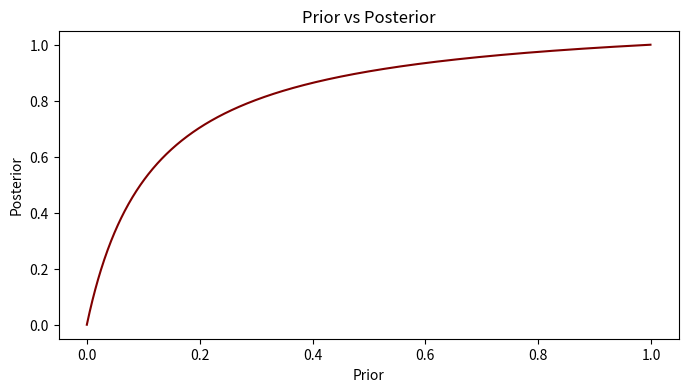
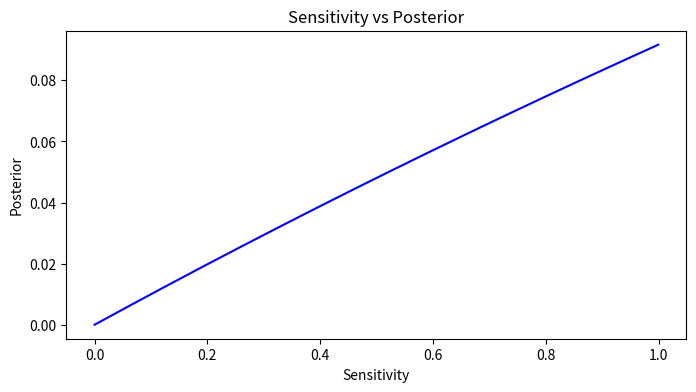
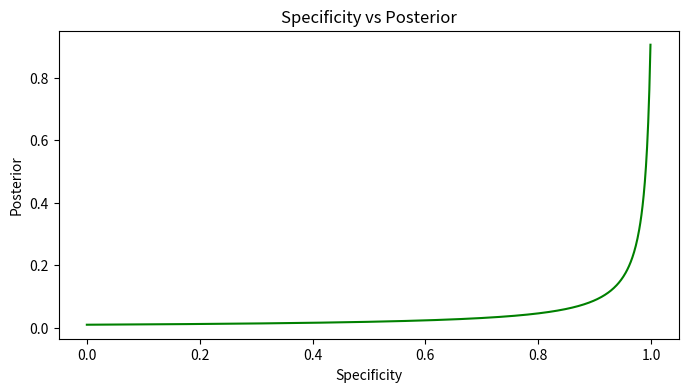
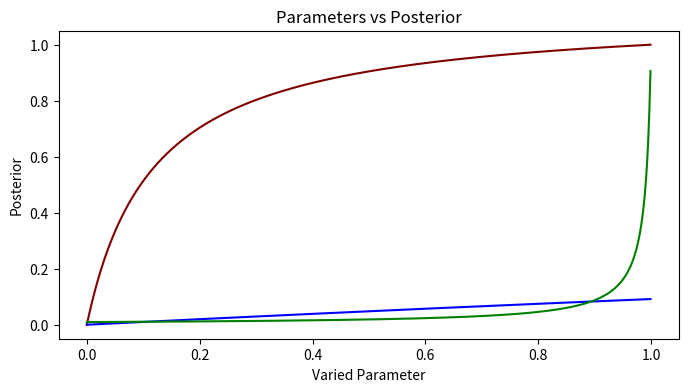
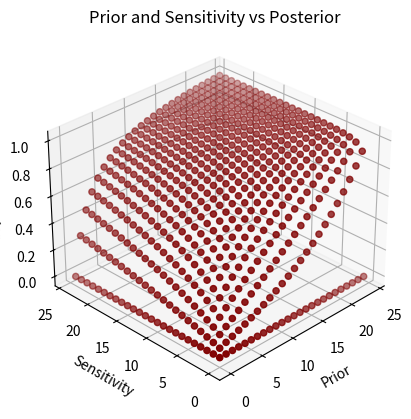
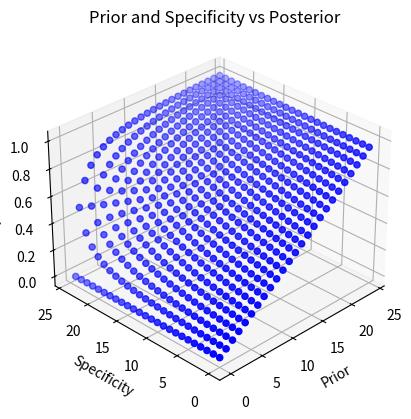
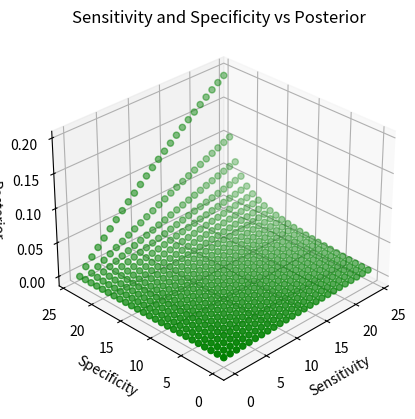
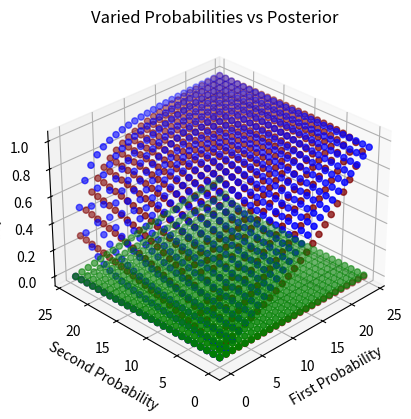

Generate these figures, in order, with matplotlib:
import numpy as np
from numpy import typing as npt
import matplotlib.pyplot as plt


def calculate_post(prior:float = 0.01,
                   sensitivity:float = 0.95,
                   specificity:float = 0.9
                   ) -> float:
    """
    Calculates the probability somebody with a positive test result for disease X actually has the disease.

    Parameters:
        prior (float): Probability (from 0 to 1) a person has disease X.
        sensitivity (float): Probability (from 0 to 1) a positive test was a true positive.
        specificity (float): Probability (from 0 to 1) a negative test was a true negative.

    Returns:
        float: The probability (from 0 to 1) a person who got a positive test result has disease X.
    """
    # calculate probability of a positive result
    p_pos = (prior * sensitivity) + ((1-prior) * (1-specificity))

    # calculate the probability that one has the disease given a positive result
    return (sensitivity * prior) / (p_pos)


def visualize_prior_post(points:int = 1000,
                         prior:float = 0.01,
                         sensitivity:float = 0.95,
                         specificity:float = 0.9
                         ) -> tuple[npt.NDArray[np.float64], npt.NDArray[np.float64]]:
    """
    Determines the trend of the posterior given one of the parameters is variable.
    
    Parameters:
        points (int): Number of values between 0 and 1 to test 
        prior (float): Probability (from 0 to 1) a person has disease X.
        sensitivity (float): Probability (from 0 to 1) a positive test was a true positive.
        specificity (float): Probability (from 0 to 1) a negative test was a true negative.

    Returns:
        tuple:
           npt.NDArray[np.float64]: The x values (input values from 0 to 1 with uniform 1/points interval between them).
           npt.NDArray[np.float64]: The y values (resulting posterior probability with the unknown parameter set to the corresponding x value).
    """
    
    # initialize arrays
    values = np.zeros(points)
    x_axis = np.zeros(points)

    # for each point, calculate the posterior probability
    for i in range(points):
        x_val = float(i)/float(points)

        # if probability is the unknown one, use the current point (x value)
        pr = prior if prior != -1 else x_val
        se = sensitivity if sensitivity != -1 else x_val
        sp = specificity if specificity != -1 else x_val

        # set value for given x value
        values[i] = (calculate_post(prior=pr, sensitivity=se, specificity=sp))
        x_axis[i] = x_val

    # return the two axes
    return (x_axis, values)


def visualize_prior_post_3D(points:int = 1000,
                            prior:float = 0.01,
                            sensitivity:float = 0.95,
                            specificity:float = 0.9
                            ) -> tuple[npt.NDArray[np.float64], npt.NDArray[np.float64], npt.NDArray[np.float64]]:
    """
    Determines the trend of the posterior given two of the parameters are variable.
    
    Parameters:
        points (int): Number of values between 0 and 1 to test for each axis/unknown. This means a total of points^2 data points are determined.
        prior (float): Probability (from 0 to 1) a person has disease X.
        sensitivity (float): Probability (from 0 to 1) a positive test was a true positive.
        specificity (float): Probability (from 0 to 1) a negative test was a true negative.

    Returns:
        tuple:
           npt.NDArray[np.float64]: The x values (input values from 0 to 1 with uniform 1/points interval between them
                                                    with each value repeated "points" times in a row:
                                                        [0, 0, 0, 0.5, 0.5, 0.5, 1, 1, 1]).
           npt.NDArray[np.float64]: The y values (input values from 0 to 1 with uniform 1/points interval between them
                                                    repeated "points" times 
                                                        [0, 0.5, 1, 0, 0.5, 1, 0, 0.5, 1]).
           npt.NDArray[np.float64]: The z values (resulting posterior probability with the unknown parameter set to the corresponding x and y values).
    """
    
    # initialize arrays
    values = np.zeros(points*points)
    x_axis = np.zeros(points*points)
    y_axis = np.zeros(points*points)
    
    # for each point, generate the variable response
    for i in range(points):
        x_val = float(i)/float(points)

        # either prior is one of the unknowns or its the other two
        # select an unknown to be the current 
        if prior == -1:
            cur_prior = x_val
            cur_sensitivity = sensitivity
        else:
            cur_prior = prior
            cur_sensitivity = x_val

        # calculate variable response of "their" unknown for the current value of "our" unknown
        result = visualize_prior_post(points=points, prior=cur_prior, sensitivity=cur_sensitivity, specificity=specificity)[1]

        # update values
        for j in range(points):
            values[(i*points) + j] = result[j]
            x_axis[(i*points) + j] = i
            y_axis[(i*points) + j] = j
    
    # return x_axis (will double as a second axis) and values
    return (x_axis, y_axis, values)

if __name__ == '__main__':
    # plotting a variable prior
    f, ax = plt.subplots(1, 1, figsize=(8, 4))
    varied_prior = visualize_prior_post(points=1000, prior=-1, sensitivity=0.95, specificity=0.9)
    ax.plot(varied_prior[0], varied_prior[1], color='maroon')

    # labeling
    ax.set_title("Prior vs Posterior")
    ax.set_xlabel("Prior")
    ax.set_ylabel("Posterior")

    # ====================================================================================================================== #

    # plotting a variable sensitivity
    f, ax = plt.subplots(1, 1, figsize=(8, 4))
    varied_sensitivity = visualize_prior_post(points=1000, prior=0.01, sensitivity=-1, specificity=0.9)
    ax.plot(varied_sensitivity[0], varied_sensitivity[1], color='blue')

    # labeling
    ax.set_title("Sensitivity vs Posterior")
    ax.set_xlabel("Sensitivity")
    ax.set_ylabel("Posterior")

    # ====================================================================================================================== #

    # plotting a variable specificity
    f, ax = plt.subplots(1, 1, figsize=(8, 4))
    varied_specificity = visualize_prior_post(points=1000, prior=0.01, sensitivity=0.95, specificity=-1)
    ax.plot(varied_specificity[0], varied_specificity[1], color='green')
    ax.set_title("Specificity vs Posterior")

    # labeling
    ax.set_xlabel("Specificity")
    ax.set_ylabel("Posterior")

    # ====================================================================================================================== #

    # all three on one graph
    f, ax = plt.subplots(1, 1, figsize=(8, 4))
    ax.plot(varied_prior[0], varied_prior[1], color='maroon')
    ax.plot(varied_sensitivity[0], varied_sensitivity[1], color='blue')
    ax.plot(varied_specificity[0], varied_specificity[1], color='green')

    # labeling
    ax.set_title("Parameters vs Posterior")
    ax.set_xlabel("Varied Parameter")
    ax.set_ylabel("Posterior")

    # ====================================================================================================================== #
    # 3D Graphs:                                                                                                             #
    # ====================================================================================================================== #

    # variable prior and sensitivity
    f = plt.figure()
    ax = f.add_subplot(projection='3d')
    varied_pr_se = visualize_prior_post_3D(points=25, prior=-1, sensitivity=-1, specificity=0.9)
    ax.scatter(varied_pr_se[0], varied_pr_se[1], varied_pr_se[2], color='maroon')

    # labeling
    ax.set_title("Prior and Sensitivity vs Posterior")
    ax.set_xlabel("Prior")
    ax.set_ylabel("Sensitivity")
    ax.set_zlabel("Posterior")

    # set angle
    ax.view_init(30, -135, 0)

    # ====================================================================================================================== #

    # varied prior and specificity
    f = plt.figure()
    ax = f.add_subplot(projection='3d')
    varied_pr_sp = visualize_prior_post_3D(points=25, prior=-1, sensitivity=0.95, specificity=-1)
    ax.scatter(varied_pr_sp[0], varied_pr_sp[1], varied_pr_sp[2], color='blue')

    # labeling
    ax.set_title("Prior and Specificity vs Posterior")
    ax.set_xlabel("Prior")
    ax.set_ylabel("Specificity")
    ax.set_zlabel("Posterior")

    # set angle
    ax.view_init(30, -135, 0)

    # ====================================================================================================================== #

    # varied sensitivity and specificity
    f = plt.figure()
    ax = f.add_subplot(projection='3d')
    varied_se_sp = visualize_prior_post_3D(points=25, prior=0.01, sensitivity=-1, specificity=-1)
    ax.scatter(varied_se_sp[0], varied_se_sp[1], varied_se_sp[2], color='green')

    # labeling
    ax.set_title("Sensitivity and Specificity vs Posterior")
    ax.set_xlabel("Sensitivity")
    ax.set_ylabel("Specificity")
    ax.set_zlabel("Posterior")

    # set angle
    ax.view_init(30, -135, 0)

    # ====================================================================================================================== #

    # all three
    f = plt.figure()
    ax = f.add_subplot(projection='3d')
    ax.scatter(varied_pr_se[0], varied_pr_se[1], varied_pr_se[2], color='maroon')
    ax.scatter(varied_pr_sp[0], varied_pr_sp[1], varied_pr_sp[2], color='blue')
    ax.scatter(varied_se_sp[0], varied_se_sp[1], varied_se_sp[2], color='green')

    # labeling
    ax.set_title("Varied Probabilities vs Posterior")
    ax.set_xlabel("First Probability")
    ax.set_ylabel("Second Probability")
    ax.set_zlabel("Posterior")

    # set angle
    ax.view_init(30, -135, 0)

    # ====================================================================================================================== #
    # ====================================================================================================================== #
    # ====================================================================================================================== #
    
    # show all plots
    plt.show()
